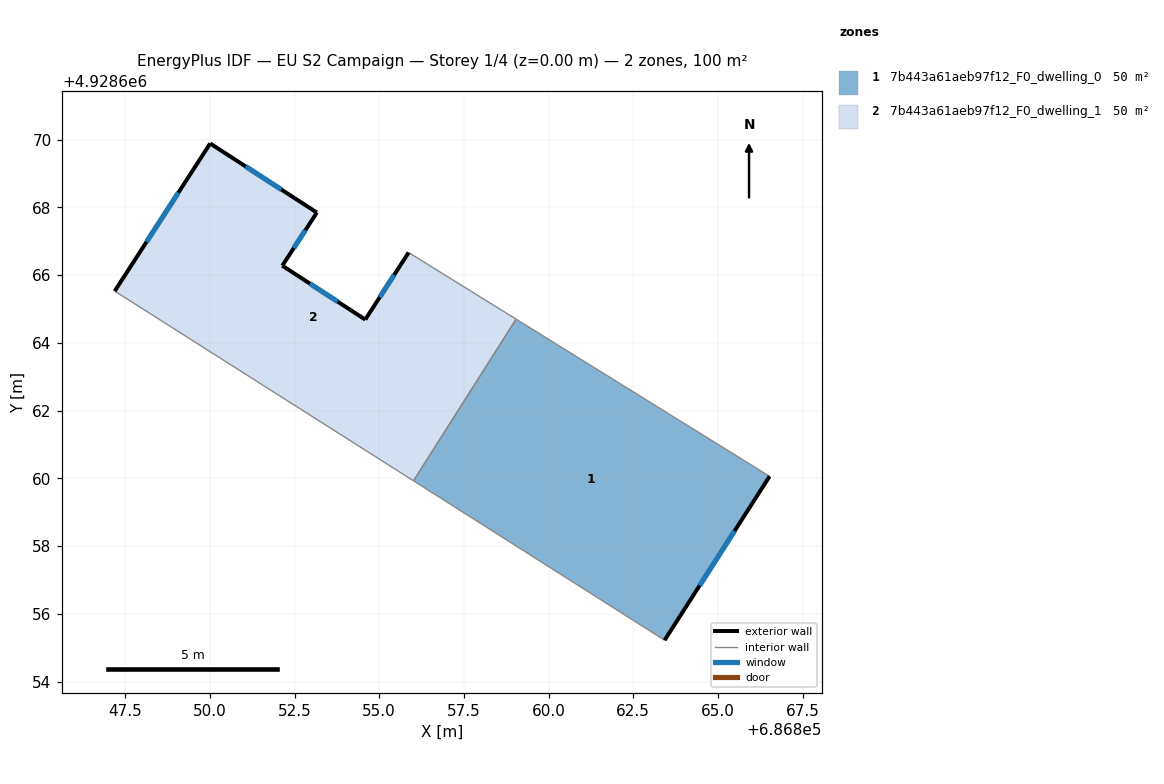
=== STOREY PLAN SPEC (per zone: floor XY polygon, exterior-wall plan segments, windows/doors) ===
zone 1: 7b443a61aeb97f12_F0_dwelling_0  (50.1 m²)
  floor: (686863.43, 4928655.22) (686866.53, 4928660.06) (686859.04, 4928664.70) (686856.01, 4928659.93)
  exterior wall: (686866.53, 4928660.06) – (686863.43, 4928655.22)  [5.7 m]
    window: (686865.49, 4928658.45) – (686864.46, 4928656.83)  [1.9 m²]
  interior walls: 3
zone 2: 7b443a61aeb97f12_F0_dwelling_1  (50.1 m²)
  floor: (686856.01, 4928659.93) (686859.04, 4928664.70) (686855.87, 4928666.67) (686854.59, 4928664.69) (686852.14, 4928666.28) (686853.16, 4928667.85) (686850.01, 4928669.89) (686847.19, 4928665.53)
  exterior wall: (686850.01, 4928669.89) – (686853.16, 4928667.85)  [3.8 m]
    window: (686851.06, 4928669.21) – (686852.11, 4928668.53)  [1.3 m²]
  exterior wall: (686853.16, 4928667.85) – (686852.14, 4928666.28)  [1.9 m]
    window: (686852.82, 4928667.33) – (686852.48, 4928666.80)  [0.6 m²]
  exterior wall: (686852.14, 4928666.28) – (686854.59, 4928664.69)  [2.9 m]
    window: (686852.95, 4928665.75) – (686853.77, 4928665.22)  [1.0 m²]
  exterior wall: (686854.59, 4928664.69) – (686855.87, 4928666.67)  [2.4 m]
    window: (686855.01, 4928665.35) – (686855.44, 4928666.01)  [0.8 m²]
  exterior wall: (686847.19, 4928665.53) – (686850.01, 4928669.89)  [5.2 m]
    window: (686848.13, 4928666.98) – (686849.07, 4928668.44)  [1.7 m²]
  interior walls: 3

=== DERIVED (storey summary) ===
Building: EU S2 Campaign
Storey: 1 of 4  (floor level z = 0.00 m)
Storey gross floor area: 100.3 m²
Zones on this storey: 2
  - 7b443a61aeb97f12_F0_dwelling_0: floor 50.1 m²; exterior wall 5.7 m (17.2 m²); 1 window(s) 1.9 m²; WWR 11.1%
  - 7b443a61aeb97f12_F0_dwelling_1: floor 50.1 m²; exterior wall 16.1 m (48.3 m²); 5 window(s) 5.4 m²; WWR 11.1%
Zone adjacency (shared interzone walls):
  - 7b443a61aeb97f12_F0_dwelling_0 ↔ 7b443a61aeb97f12_F0_dwelling_1